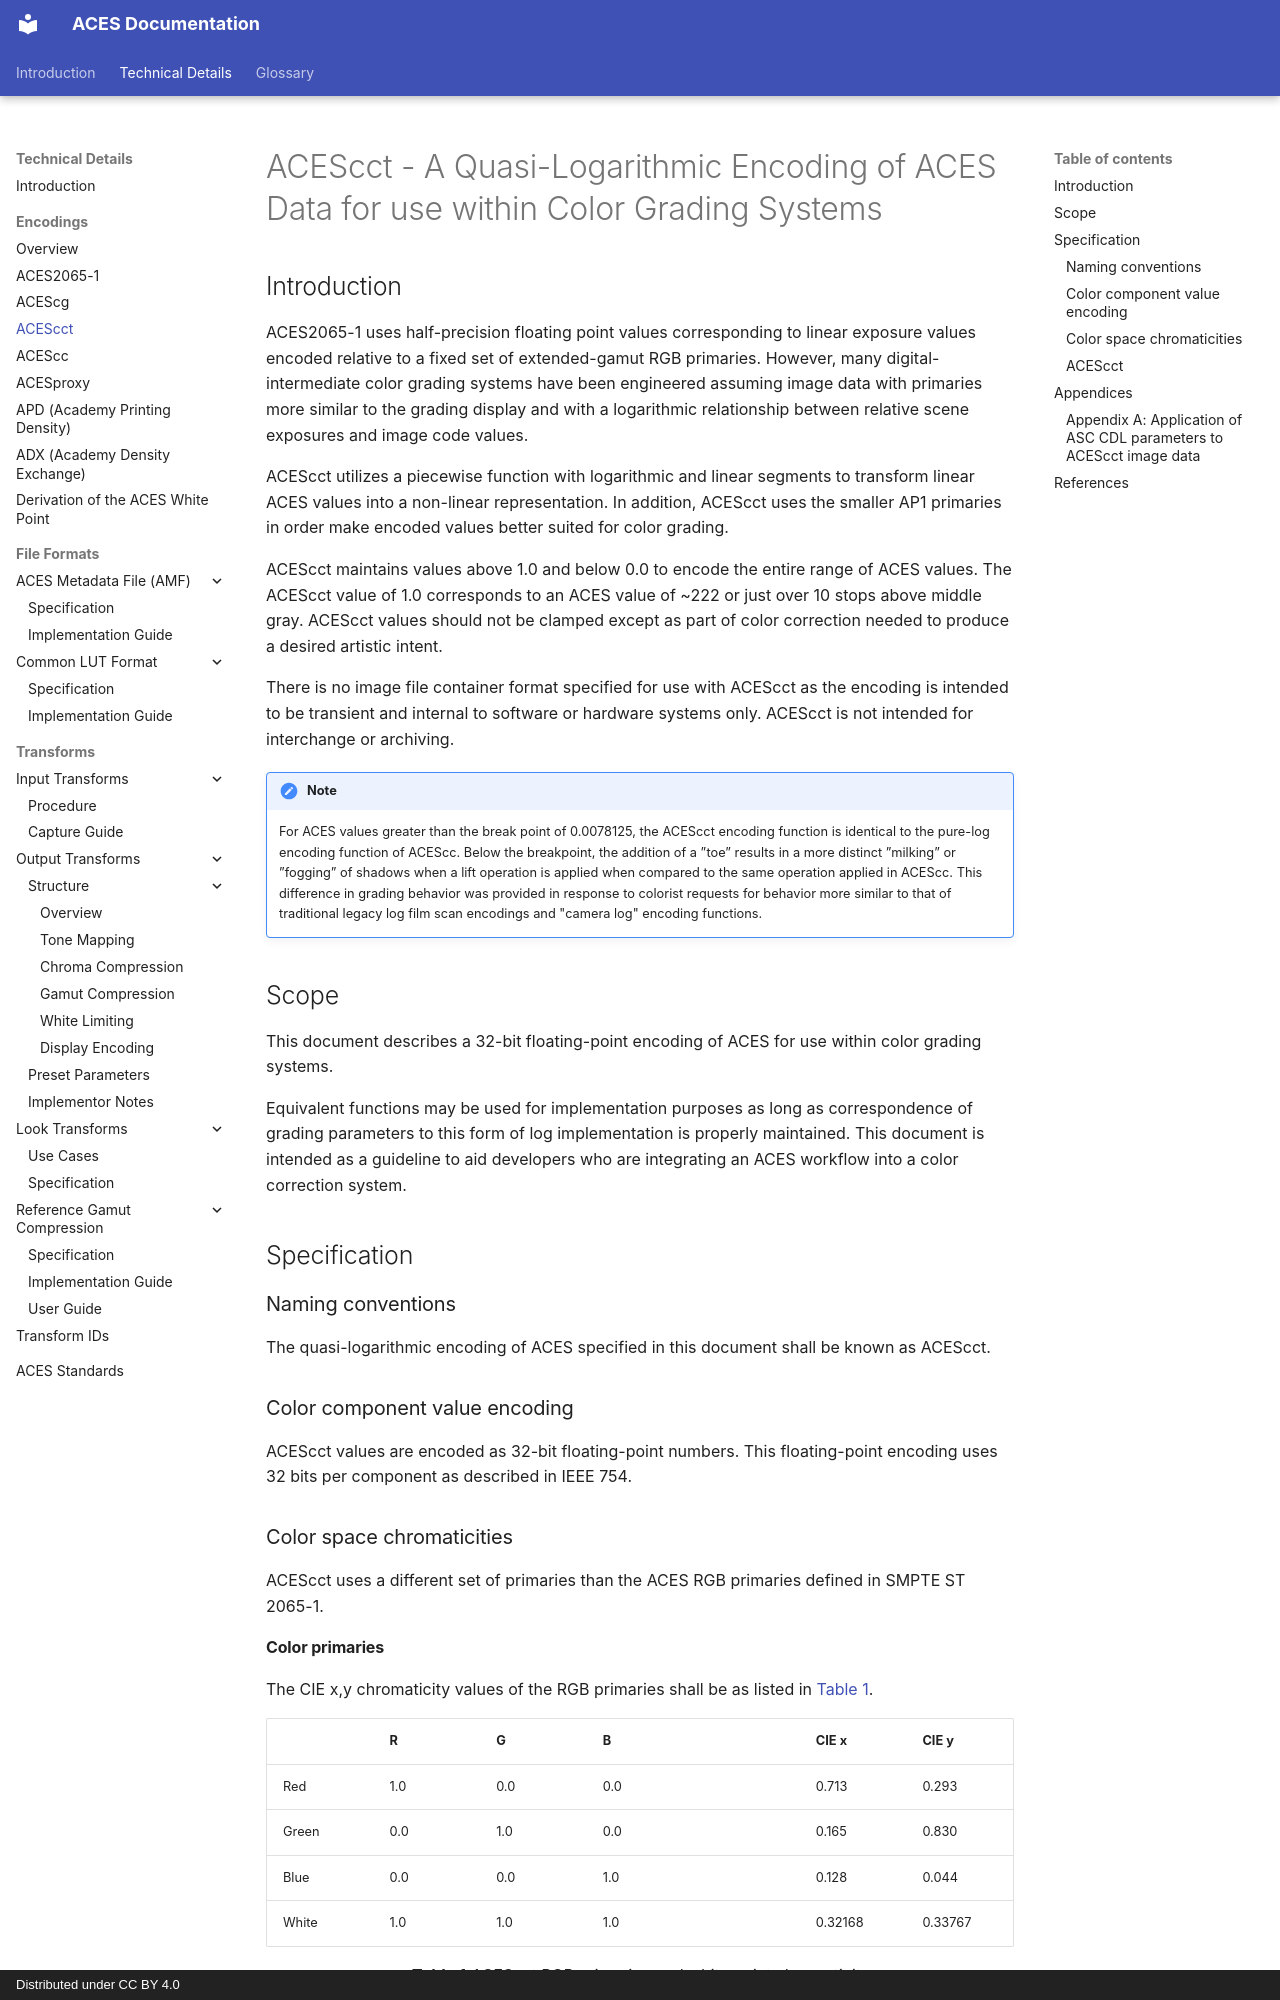

repository: aces-aswf/aces-docs · page: encodings/acescct/index.html · generator: mkdocs · copyright: Distributed under CC BY 4.0

---
title: ACEScct Specification
---

<!-- SPDX-License-Identifier: CC-BY-4.0 -->
<!-- Copyright Contributors to the ACES Documentation -->


ACEScct - A Quasi-Logarithmic Encoding of ACES Data for use within Color Grading Systems
=======


Introduction 
------------
ACES2065-1 uses half-precision floating point values corresponding to linear exposure values encoded relative to a fixed set of extended-gamut RGB primaries. However, many digital-intermediate color grading systems have been engineered assuming image data with primaries more similar to the grading display and with a logarithmic relationship between relative scene exposures and image code values.

ACEScct utilizes a piecewise function with logarithmic and linear segments to transform linear ACES values into a non-linear representation. In addition, ACEScct uses the smaller AP1 primaries in order make encoded values better suited for color grading.

ACEScct maintains values above 1.0 and below 0.0 to encode the entire range of ACES values. The ACEScct value of 1.0 corresponds to an ACES value of ~222 or just over 10 stops above middle gray. ACEScct values should not be clamped except as part of color correction needed to produce a desired artistic intent.

There is no image file container format specified for use with ACEScct as the encoding is intended to be transient and internal to software or hardware systems only. ACEScct is not intended for interchange or archiving.

!!! note
	For ACES values greater than the break point of 0.0078125, the ACEScct encoding function is identical to the pure-log encoding function of ACEScc. Below the breakpoint, the addition of a ”toe” results in a more distinct ”milking” or ”fogging” of shadows when a lift operation is applied when compared to the same operation applied in ACEScc. This difference in grading behavior was provided in response to colorist requests for behavior more similar to that of traditional legacy log film scan encodings and "camera log" encoding functions.


Scope
-----
This document describes a 32-bit floating-point encoding of ACES for use within color grading systems.

Equivalent functions may be used for implementation purposes as long as correspondence of grading parameters to this form of log implementation is properly maintained. This document is intended as a guideline to aid developers who are integrating an ACES workflow into a color correction system.


Specification
-------------

### Naming conventions
The quasi-logarithmic encoding of ACES specified in this document shall be known as ACEScct.

### Color component value encoding
ACEScct values are encoded as 32-bit floating-point numbers. This floating-point encoding uses 32 bits per component as described in IEEE 754.

### Color space chromaticities {#color-space}
ACEScct uses a different set of primaries than the ACES RGB primaries defined in SMPTE ST 2065-1. 

#### Color primaries
The CIE x,y chromaticity values of the RGB primaries shall be as listed in [Table 1](#table-1).

<div align="center" markdown>
|       | **R** | **G** | **B** |   | **CIE x** | **CIE y** |
|-------|-------|-------|-------|---|-----------|-----------|
| Red   |  1.0  |  0.0  |  0.0  |   |   0.713   |   0.293   |
| Green |  0.0  |  1.0  |  0.0  |   |   0.165   |   0.830   |
| Blue  |  0.0  |  0.0  |  1.0  |   |   0.128   |   0.044   |
| White |  1.0  |  1.0  |  1.0  |   |  0.32168  |  0.33767  |
</div>
<a name="table-1"></a>
<figcaption markdown="1" align="center">
  <b>Table 1.</b>ACEScct RGB primaries and white point chromaticity values
</figcaption> 

!!! note
	These primaries and white are commonly referred to as "AP1".
	"AP0" is the primaries and white associated with the Academy Color Encoding Specificiation (SMPTE ST 2065-1).

### ACEScct {#acescct}
The encoding and decoding functions for ACEScct consist of a color conversion matrix between AP0 and AP1 and the piecewise function that transforms between linear and the quasi-log encoding of ACEScct.
